Run: headless pygame with SDL's dummy video driver; simulated clock (each Clock.tick advances the game by its frame time, no real sleeping); random seed 0; keys injected as events and as key.get_pressed() state; no mouse input.
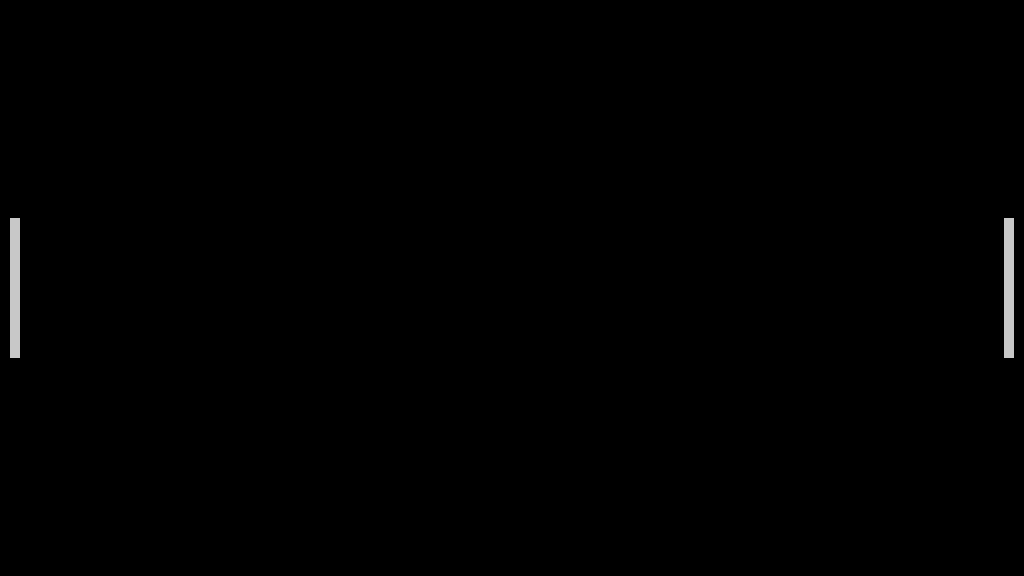
Frame 1 of 4 · flips 1–60 · no input
Frame 2 of 4 · flips 61–180 · tapped SPACE, RETURN · held RIGHT (→), D · screen unchanged from frame 1, image omitted
Frame 3 of 4 · flips 181–300 · held DOWN (↓), S · screen unchanged from frame 2, image omitted
Frame 4 of 4 · flips 301–420 · held LEFT (←), A, UP (↑), W · screen unchanged from frame 3, image omitted

The pygame program that drew these frames:

import pygame, sys

#Configuración general
pygame.init()
clock = pygame.time.Clock()

#Configuración de la pantalla
screen_width = 1024
screen_height = 576
screen = pygame.display.set_mode((screen_width, screen_height))
pygame.display.set_caption('Pong')

#Distribución espacial de los elementos del juego
ball = pygame.Rect(screen_width/2 - 15, screen_height/2 - 15, 30, 30)
player = pygame.Rect(screen_width - 20, screen_height/2 - 70, 10, 140)
opponent = pygame.Rect(10, screen_height/2 - 70, 10, 140)

bg_color = pygame.Color('grey12')
light_grey = (200, 200, 200)

while True:
    #Imput control
    for event in pygame.event.get():
        if event.type == pygame.QUIT:
            pygame.QUIT()
            sys.exit()

    #visual
    pygame.draw.rect(screen, light_grey, player)
    pygame.draw.rect(screen, light_grey, opponent)

    #Actualización de pantalla
    pygame.display.flip()
    clock.tick(60)
